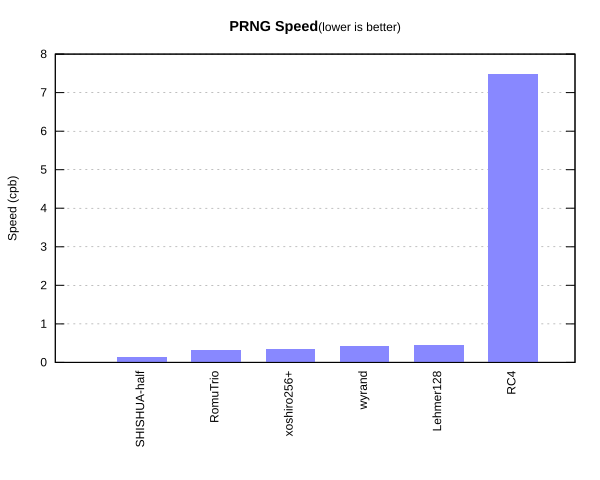

The table this chart was drawn from, first rows:
SHISHUA-half	0.143366
RomuTrio	0.3129
xoshiro256+	0.34
wyrand	0.4144
Lehmer128	0.441
RC4	7.477
